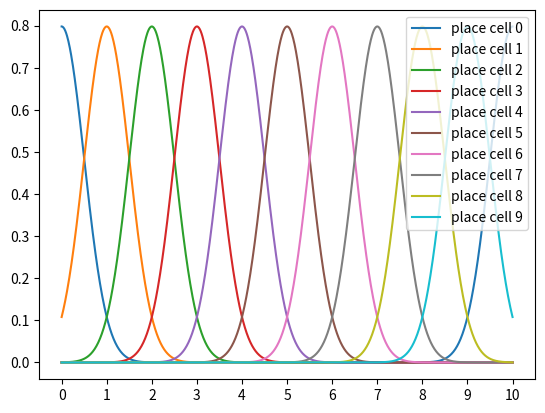

The matplotlib source for this figure:
import numpy as np
import matplotlib.pyplot as plt
from scipy.stats import norm

N = 10
"""def norm(pos, loc):
    dist = np.min([(pos - loc) % N, (loc - pos) % N])
    return dist
for i in np.linspace(0, 10, 20):
    for j in np.linspace(0, 10, 20):
        print(i, j, norm(i, j))
exit()"""

fig, ax = plt.subplots()
X = np.linspace(0, 10, 1000)
norm_input = []
for i in range(10):
    norm_input.append(norm.pdf(X, loc=i, scale=0.5))
norm_input[0] = (norm_input[0] + norm.pdf(X, loc=10, scale=0.5))

for i in range(10):
    ax.plot(X, norm_input[i], label='place cell {}'.format(i))
ax.set_xticks([0, 1, 2,3,4,5,6,7,8,9,10])
plt.legend(loc='upper right')
plt.show()